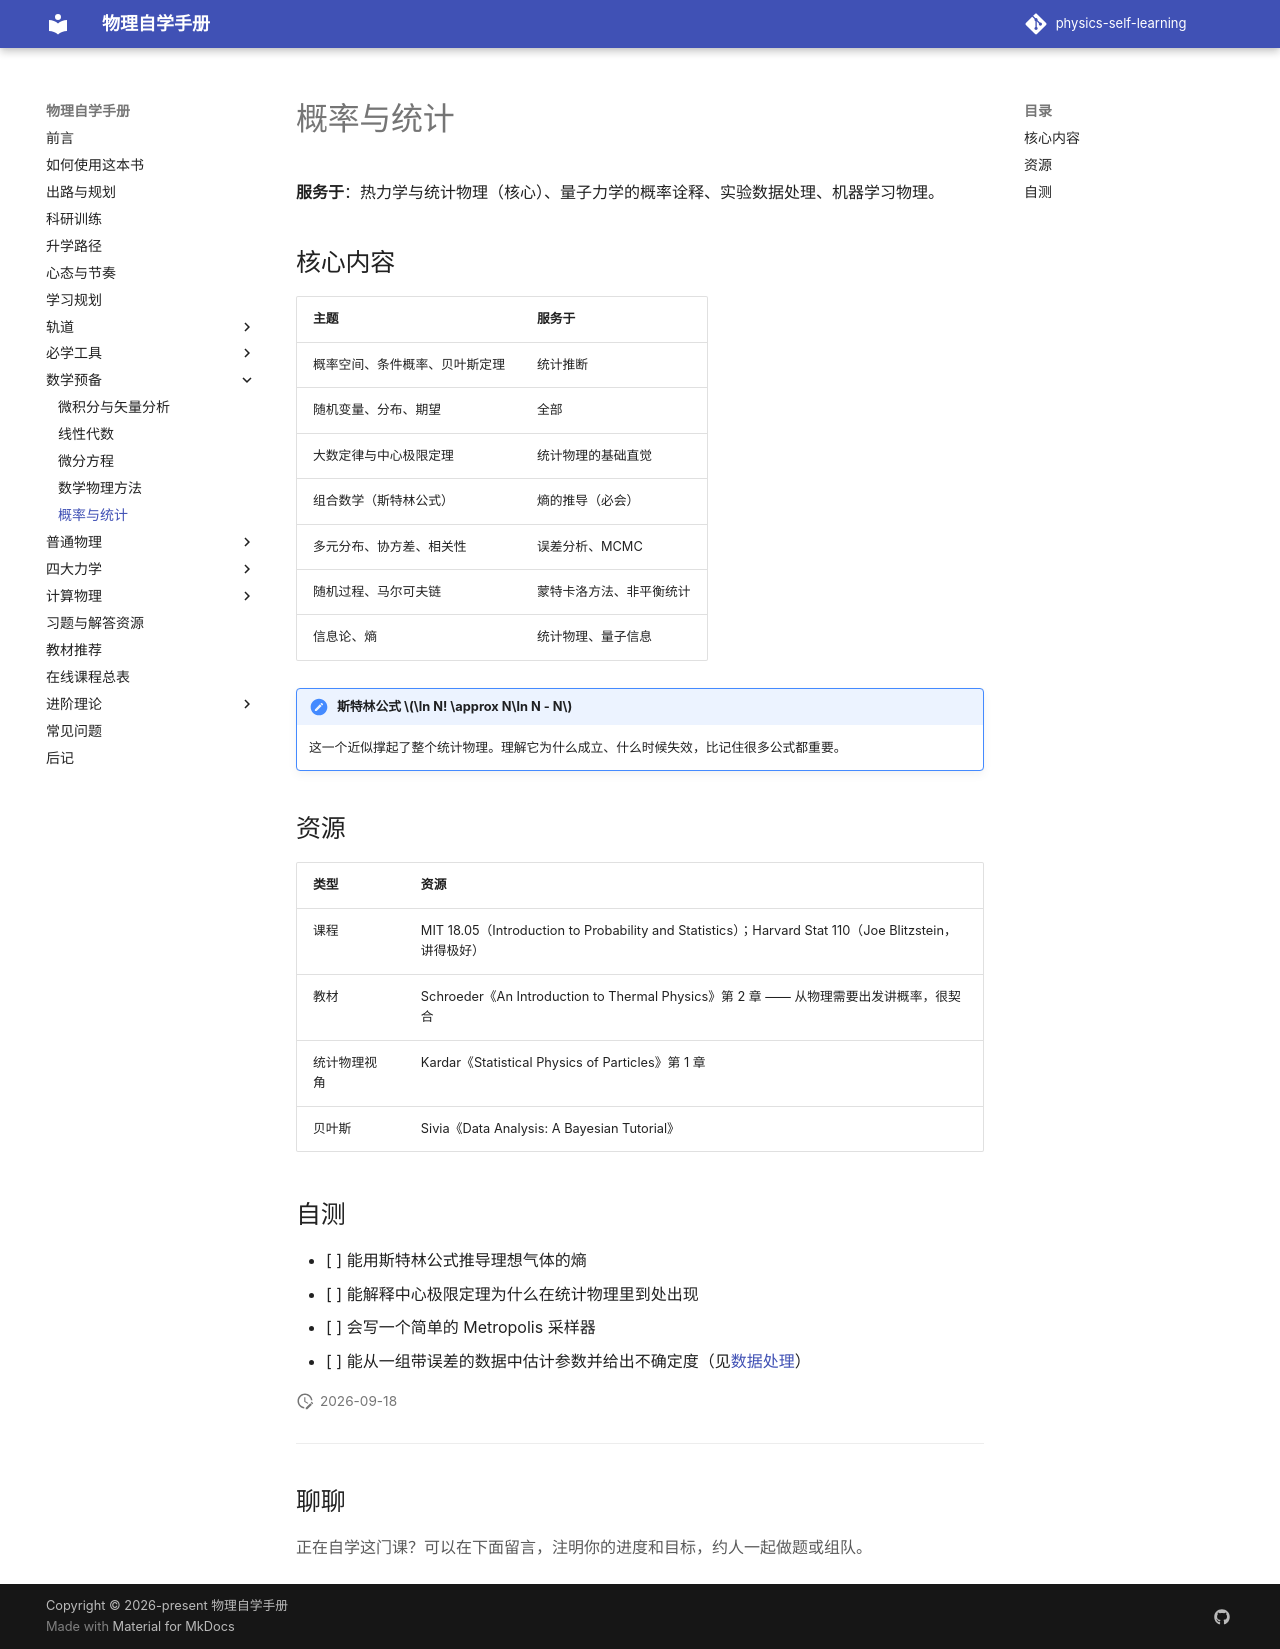

repository: shaoyitong2022-dot/physics-self-learning · page: 数学基础/概率统计/index.html · generator: mkdocs

# 概率与统计

**服务于**：热力学与统计物理（核心）、量子力学的概率诠释、实验数据处理、机器学习物理。

## 核心内容

| 主题 | 服务于 |
| --- | --- |
| 概率空间、条件概率、贝叶斯定理 | 统计推断 |
| 随机变量、分布、期望 | 全部 |
| 大数定律与中心极限定理 | 统计物理的基础直觉 |
| 组合数学（斯特林公式） | 熵的推导（必会） |
| 多元分布、协方差、相关性 | 误差分析、MCMC |
| 随机过程、马尔可夫链 | 蒙特卡洛方法、非平衡统计 |
| 信息论、熵 | 统计物理、量子信息 |

!!! note "斯特林公式 $\ln N! \approx N\ln N - N$"
    这一个近似撑起了整个统计物理。理解它为什么成立、什么时候失效，比记住很多公式都重要。

## 资源

| 类型 | 资源 |
| --- | --- |
| 课程 | MIT 18.05（Introduction to Probability and Statistics）；Harvard Stat 110（Joe Blitzstein，讲得极好） |
| 教材 | Schroeder《An Introduction to Thermal Physics》第 2 章 —— 从物理需要出发讲概率，很契合 |
| 统计物理视角 | Kardar《Statistical Physics of Particles》第 1 章 |
| 贝叶斯 | Sivia《Data Analysis: A Bayesian Tutorial》 |

## 自测

- [ ] 能用斯特林公式推导理想气体的熵
- [ ] 能解释中心极限定理为什么在统计物理里到处出现
- [ ] 会写一个简单的 Metropolis 采样器
- [ ] 能从一组带误差的数据中估计参数并给出不确定度（见[数据处理](../工具箱/数据处理.md)）
